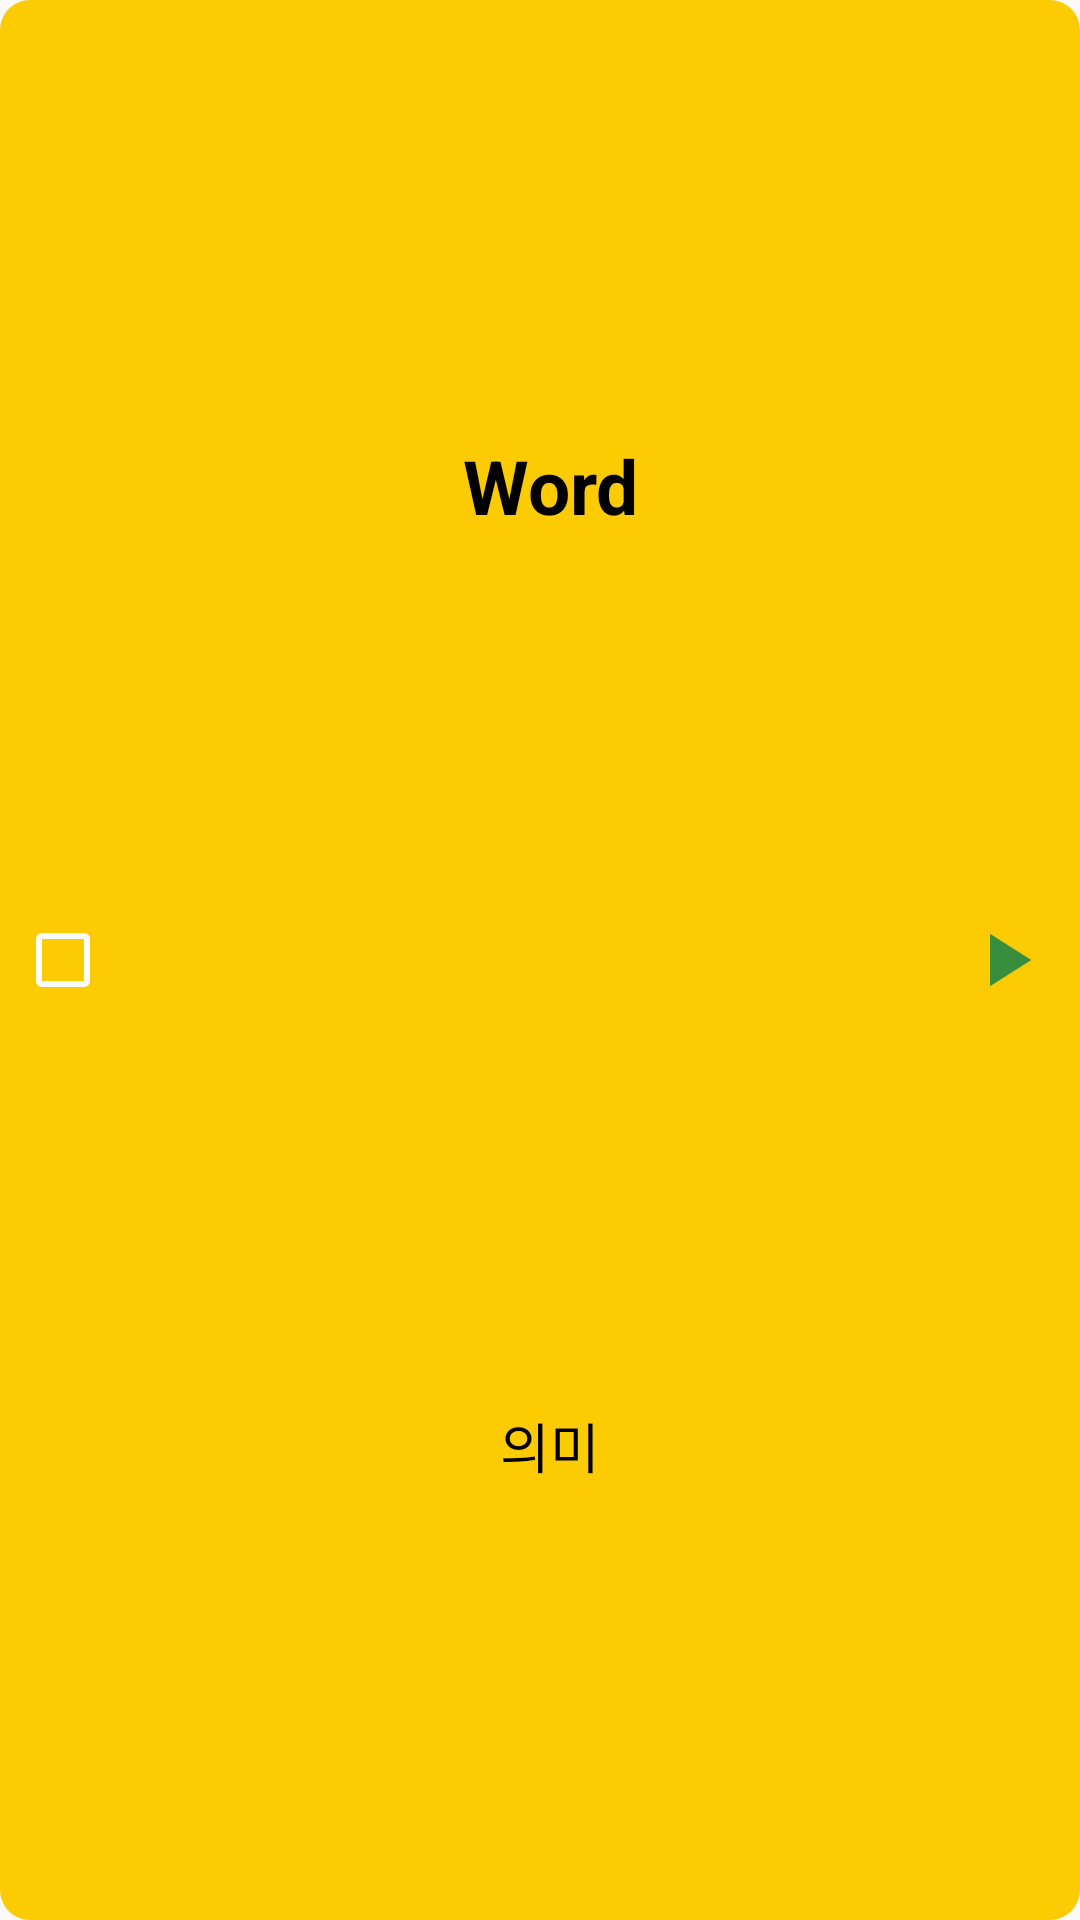

This screen was rendered from an Android layout file. Write that file and the resources it references.
<!-- AndroidManifest.xml: application theme Theme.EnglishWordTTS -->
<!-- res/layout/word_list_item.xml -->
<?xml version="1.0" encoding="utf-8"?>
<androidx.constraintlayout.widget.ConstraintLayout xmlns:android="http://schemas.android.com/apk/res/android"
    xmlns:app="http://schemas.android.com/apk/res-auto"
    xmlns:tools="http://schemas.android.com/tools"
    android:layout_width="match_parent"
    android:layout_height="70dp"
    android:background="@drawable/layout_custom"
    android:layout_marginLeft="10dp"
    android:layout_marginTop="10dp"
    android:layout_marginRight="10dp">

    <CheckBox
        android:id="@+id/word_cb"
        android:layout_width="wrap_content"
        android:layout_height="wrap_content"
        android:layout_marginStart="5dp"
        android:layout_marginLeft="5dp"
        android:text="@null"
        app:layout_constraintBottom_toBottomOf="parent"
        app:layout_constraintStart_toStartOf="parent"
        app:layout_constraintTop_toTopOf="parent"
        android:buttonTint="@color/white"/>

    <LinearLayout
        android:id="@+id/linearLayout"
        android:layout_width="0dp"
        android:layout_height="match_parent"
        android:layout_marginStart="20dp"
        android:layout_marginLeft="20dp"
        android:layout_marginEnd="10dp"
        android:layout_marginRight="10dp"
        android:orientation="vertical"
        app:layout_constraintEnd_toStartOf="@+id/wordtts_play_btn"
        app:layout_constraintStart_toEndOf="@+id/word_cb"
        tools:layout_editor_absoluteY="21dp">

        <TextView
            android:id="@+id/englishname_tv"
            android:layout_width="match_parent"
            android:layout_height="wrap_content"
            android:layout_weight="1"
            android:gravity="center"
            android:text="Word"
            android:textStyle="bold"
            android:textColor="@color/black"
            android:textSize="25sp" />

        <TextView
            android:id="@+id/koreanname_tv"
            android:layout_width="match_parent"
            android:layout_height="wrap_content"
            android:layout_weight="1"
            android:gravity="center"
            android:text="의미"
            android:textColor="@color/black"
            android:textSize="18sp" />

    </LinearLayout>

    <ImageButton
        android:id="@+id/wordtts_play_btn"
        android:layout_width="wrap_content"
        android:layout_height="wrap_content"
        app:layout_constraintBottom_toBottomOf="parent"
        app:layout_constraintEnd_toEndOf="parent"
        app:layout_constraintTop_toTopOf="parent"
        android:background="@null"
        android:layout_marginRight="10dp"
        android:src="@drawable/ic_baseline_play_arrow_24" />
</androidx.constraintlayout.widget.ConstraintLayout>
<!-- resources referenced by this layout -->
<resources>
  <color name="black">#FF000000</color>
  <color name="white">#FFFFFFFF</color>
  <!-- drawable ic_baseline_play_arrow_24 (drawable) -->
  <vector android:height="30dp" android:tint="#388E3C"
      android:viewportHeight="24" android:viewportWidth="24"
      android:width="30dp" xmlns:android="http://schemas.android.com/apk/res/android">
      <path android:fillColor="@android:color/white" android:pathData="M8,5v14l11,-7z"/>
  </vector>
  <!-- drawable layout_custom (drawable) -->
  <?xml version="1.0" encoding="utf-8"?>
  <shape android:shape="rectangle" xmlns:android="http://schemas.android.com/apk/res/android">
      <solid android:color="@color/mainColor" />
  
      <corners android:radius="10dp"/>
  
  </shape>
  <style name="Theme.EnglishWordTTS" parent="Theme.AppCompat.Light.NoActionBar">
          
          <item name="colorPrimary">@color/mainColor</item>
          <item name="colorPrimaryVariant">@color/mainColor</item>
          <item name="colorOnPrimary">@color/white</item>
          
          <item name="colorSecondary">@color/teal_200</item>
          <item name="colorSecondaryVariant">@color/teal_700</item>
          <item name="colorOnSecondary">@color/black</item>
          
          <item name="android:statusBarColor" tools:targetApi="l">?attr/colorPrimaryVariant</item>
          
      </style>
  <color name="mainColor">#fccb02</color>
  <color name="teal_200">#FF03DAC5</color>
  <color name="teal_700">#FF018786</color>
</resources>
